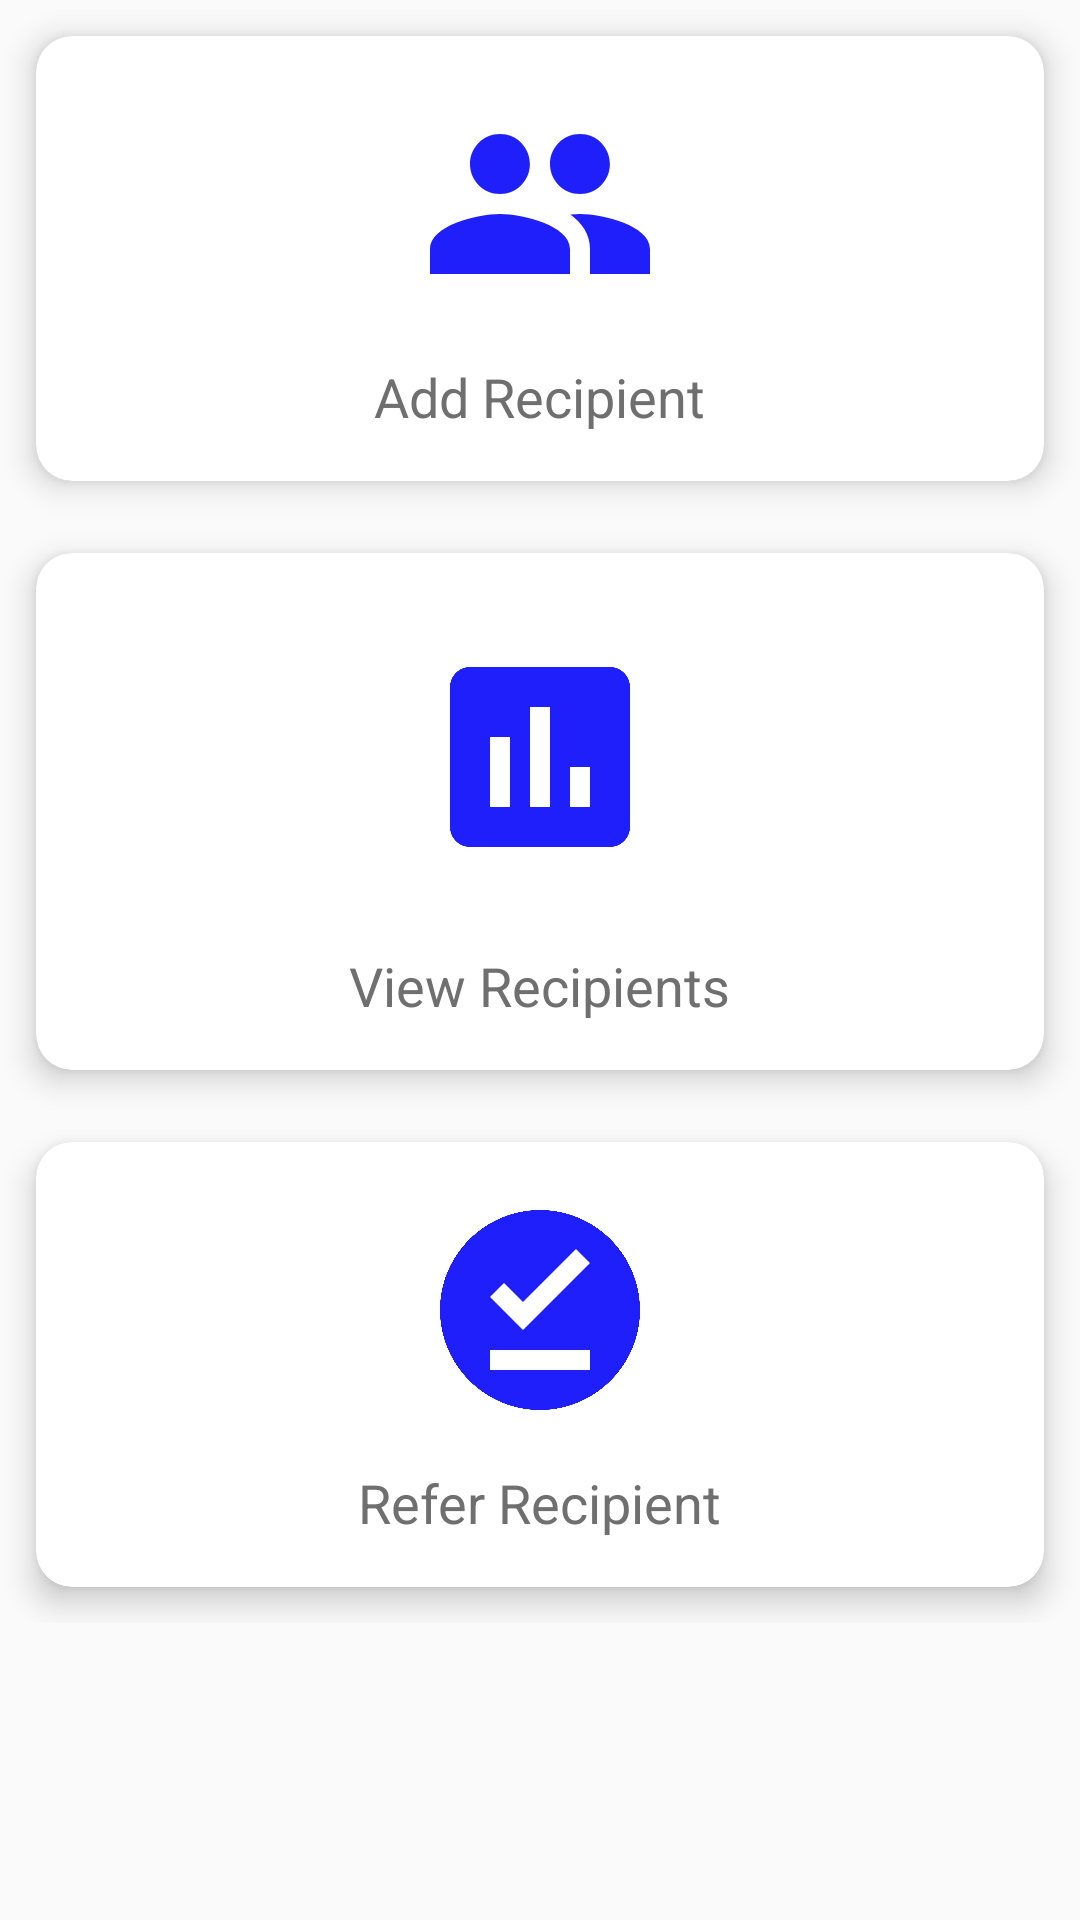

Write the Android layout XML for this screen, with the resource values it uses.
<!-- AndroidManifest.xml: application theme AppTheme -->
<!-- res/layout/activity_recipients_list.xml -->
<?xml version="1.0" encoding="utf-8"?>
<ScrollView xmlns:android="http://schemas.android.com/apk/res/android"
    xmlns:app="http://schemas.android.com/apk/res-auto"
    android:layout_width="match_parent"
    android:layout_height="match_parent"
    >

    <LinearLayout
        android:layout_width="match_parent"
        android:layout_height="match_parent"
        android:orientation="vertical">

        <LinearLayout
            android:layout_width="match_parent"
            android:layout_height="wrap_content"
            android:alignmentMode="alignMargins"
            android:columnCount="2"
            android:columnOrderPreserved="false"
            android:orientation="vertical"
            android:rowCount="4">


            <androidx.cardview.widget.CardView
                android:id="@+id/makeappointment"
                android:layout_width="match_parent"
                android:layout_height="wrap_content"
                android:layout_rowWeight="1"
                android:layout_columnWeight="1"
                android:layout_margin="12dp"
                app:cardCornerRadius="12dp"
                app:cardElevation="6dp">

                <LinearLayout
                    android:layout_width="match_parent"
                    android:layout_height="match_parent"
                    android:gravity="center"
                    android:orientation="vertical"
                    android:padding="16dp">

                    <ImageView
                        android:layout_width="80dp"
                        android:layout_height="80dp"
                        android:src="@drawable/people" />

                    <TextView
                        android:layout_width="wrap_content"
                        android:layout_height="wrap_content"
                        android:layout_marginTop="12dp"
                        android:text="Add Recipient"
                        android:textColor="#6f6f6f"
                        android:textSize="18dp" />

                </LinearLayout>


            </androidx.cardview.widget.CardView>

            <androidx.cardview.widget.CardView
                android:layout_width="match_parent"
                android:layout_height="wrap_content"
                android:id="@+id/chatdoctor"
                android:layout_rowWeight="1"
                android:layout_columnWeight="1"
                android:layout_margin="12dp"
                app:cardCornerRadius="12dp"
                app:cardElevation="6dp">

                <LinearLayout
                    android:layout_width="match_parent"
                    android:layout_height="match_parent"
                    android:gravity="center"
                    android:orientation="vertical"
                    android:padding="16dp">

                    <ImageView
                        android:layout_width="80dp"
                        android:layout_height="104dp"
                        android:src="@drawable/viewrecipients" />

                    <TextView
                        android:layout_width="wrap_content"
                        android:layout_height="wrap_content"
                        android:layout_marginTop="12dp"
                        android:text="View Recipients"
                        android:textColor="#6f6f6f"
                        android:textSize="18dp" />

                </LinearLayout>

            </androidx.cardview.widget.CardView>


            <androidx.cardview.widget.CardView
                android:layout_width="match_parent"
                android:layout_height="wrap_content"
                android:id="@+id/calldoctor"
                android:layout_rowWeight="1"
                android:layout_columnWeight="1"
                android:layout_margin="12dp"
                app:cardCornerRadius="12dp"
                app:cardElevation="6dp">

                <LinearLayout
                    android:layout_width="match_parent"
                    android:layout_height="match_parent"
                    android:gravity="center"

                    android:orientation="vertical"
                    android:padding="16dp">

                    <ImageView
                        android:layout_width="80dp"
                        android:layout_height="80dp"
                        android:src="@drawable/sendaway" />

                    <TextView
                        android:layout_width="wrap_content"
                        android:layout_height="wrap_content"
                        android:layout_marginTop="12dp"
                        android:text="Refer Recipient"
                        android:textColor="#6f6f6f"
                        android:textSize="18dp" />

                </LinearLayout>

            </androidx.cardview.widget.CardView>

        </LinearLayout>

    </LinearLayout>

</ScrollView>
<!-- resources referenced by this layout -->
<resources>
  <!-- drawable people (drawable) -->
  <vector android:height="24dp" android:tint="#1F1FFB"
      android:viewportHeight="24.0" android:viewportWidth="24.0"
      android:width="24dp" xmlns:android="http://schemas.android.com/apk/res/android">
      <path android:fillColor="#FF000000" android:pathData="M16,11c1.66,0 2.99,-1.34 2.99,-3S17.66,5 16,5c-1.66,0 -3,1.34 -3,3s1.34,3 3,3zM8,11c1.66,0 2.99,-1.34 2.99,-3S9.66,5 8,5C6.34,5 5,6.34 5,8s1.34,3 3,3zM8,13c-2.33,0 -7,1.17 -7,3.5L1,19h14v-2.5c0,-2.33 -4.67,-3.5 -7,-3.5zM16,13c-0.29,0 -0.62,0.02 -0.97,0.05 1.16,0.84 1.97,1.97 1.97,3.45L17,19h6v-2.5c0,-2.33 -4.67,-3.5 -7,-3.5z"/>
  </vector>
  <!-- drawable sendaway (drawable) -->
  <vector android:height="24dp" android:tint="#1F1FFB"
      android:viewportHeight="24.0" android:viewportWidth="24.0"
      android:width="24dp" xmlns:android="http://schemas.android.com/apk/res/android">
      <path android:fillColor="#FF000000" android:pathData="M12,2C6.5,2 2,6.5 2,12s4.5,10 10,10 10,-4.5 10,-10S17.5,2 12,2zM17,18L7,18v-2h10v2zM10.3,14L7,10.7l1.4,-1.4 1.9,1.9 5.3,-5.3L17,7.3 10.3,14z"/>
  </vector>
  <!-- drawable viewrecipients (drawable) -->
  <vector android:height="24dp" android:tint="#1F1FFB"
      android:viewportHeight="24.0" android:viewportWidth="24.0"
      android:width="24dp" xmlns:android="http://schemas.android.com/apk/res/android">
      <path android:fillColor="#FF000000" android:pathData="M19,3L5,3c-1.1,0 -2,0.9 -2,2v14c0,1.1 0.9,2 2,2h14c1.1,0 2,-0.9 2,-2L21,5c0,-1.1 -0.9,-2 -2,-2zM9,17L7,17v-7h2v7zM13,17h-2L11,7h2v10zM17,17h-2v-4h2v4z"/>
  </vector>
  <style name="AppTheme" parent="Theme.AppCompat.Light.DarkActionBar">
          
          <item name="colorPrimary">@color/colorPrimary</item>
          <item name="colorPrimaryDark">@color/colorPrimaryDark</item>
          <item name="colorAccent">@color/colorAccent</item>
      </style>
  <color name="colorPrimary">#1281E2</color>
  <color name="colorPrimaryDark">#1f1FFB</color>
  <color name="colorAccent">#0505EB</color>
</resources>
